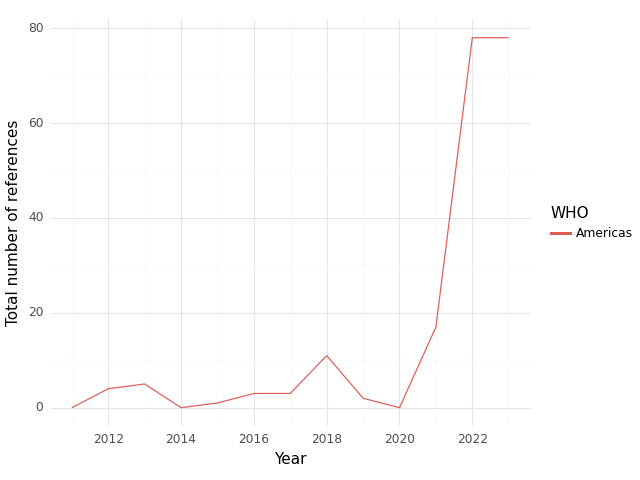

Data behind this chart, as committed beside it:
, WHO, Year, intersection, climate, health, sum, Sector
0, Americas, 2011, 0.0, 0.0, 119.0, 119.0, medical equipment and services; health c…
1, Americas, 2012, 4.0, 30.0, 752.0, 786.0, medical equipment and services; health c…
2, Americas, 2013, 5.0, 8.0, 663.0, 676.0, medical equipment and services; health c…
3, Americas, 2014, 0.0, 3.0, 46.0, 49.0, medical equipment and services; health c…
4, Americas, 2015, 1.0, 9.0, 458.0, 468.0, medical equipment and services; health c…
5, Americas, 2016, 3.0, 7.0, 559.0, 569.0, medical equipment and services; health c…
6, Americas, 2017, 3.0, 13.0, 506.0, 522.0, medical equipment and services; health c…
7, Americas, 2018, 11.0, 21.0, 669.0, 701.0, medical equipment and services; health c…
8, Americas, 2019, 2.0, 15.0, 871.0, 888.0, medical equipment and services; health c…
9, Americas, 2020, 0.0, 7.0, 629.0, 636.0, medical equipment and services; health c…
10, Americas, 2021, 17.0, 59.0, 1173, 1249, medical equipment and services; health c…
11, Americas, 2022, 78.0, 138.0, 1745, 1961, medical equipment and services; health c…
12, Americas, 2023, 78.0, 180.0, 2144, 2402, medical equipment and services; health c…
